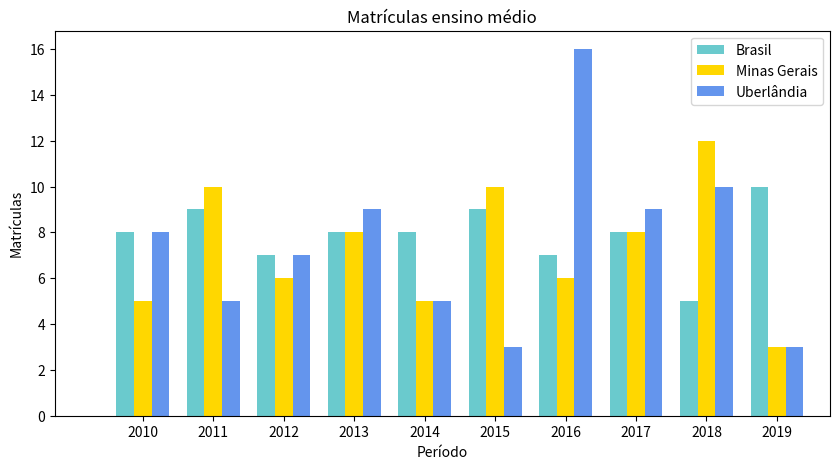

Here is the Python script that generated this plot:
import matplotlib.pyplot as plt
import numpy as np

brasil = [8, 9, 7, 8, 8, 9, 7, 8, 5, 10]
minas = [5, 10, 6, 8, 5, 10, 6, 8, 12, 3]
uberlandia = [8, 5, 7, 9, 5, 3, 16, 9, 10, 3]

barWidth = 0.25

plt.figure(figsize=(10,5))

r1 = np.arange(len(brasil))
r2 = [x + barWidth for x in r1]
r3 = [x + barWidth for x in r2]

plt.bar(r1, brasil, color='#6ACACD', width=barWidth, label='Brasil')
plt.bar(r2, minas, color='#FFD700', width=barWidth, label='Minas Gerais')
plt.bar(r3, uberlandia, color='#6495ED', width=barWidth, label='Uberlândia')

plt.xlabel('Período')
bins = np.arange(5) - 0.5
plt.xticks([r + barWidth for r in range(len(brasil))], ['2010', '2011', '2012', '2013', '2014', '2015', '2016', '2017', '2018', '2019'])
plt.ylabel('Matrículas')
plt.title('Matrículas ensino médio')
plt.xlim([-1, 10])
plt.legend()
plt.show()